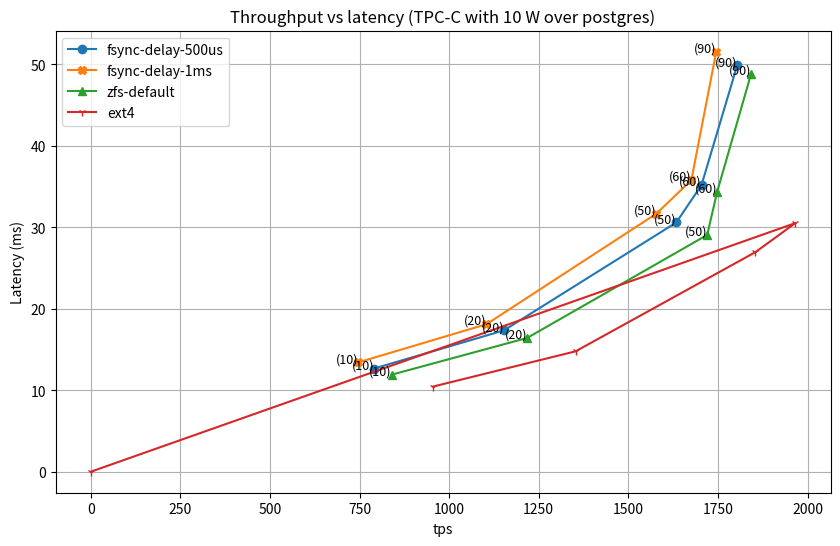

The matplotlib source for this figure:
import matplotlib.pyplot as plt
import numpy as np

# Sample data for latency and throughput
latency_500us = [
    12.66,
    17.35,
    30.6,
    35.2,
    49.89
]

throughput_500us = [
    790.05,
    1152.8,
    1633.95,
    1704.24,
    1803.8

]


# Sample data for latency and throughput
latency_1ms = [
    13.41,
    18.11,
    31.68,
    35.8,
    51.56
]

throughput_1ms = [
    745.52,
    1104.22,
    1578.26,
    1675.88,
    1745.27
]


latency_default = [
    11.91,
    16.42,
    29.07,
    34.33,
    48.84
]

throughput_default = [
    839.49,
    1217.62,
    1720.1,
    1747.62,
    1842.54
]

latency_ext4 = [
    10.46, 
    14.78,
    26.96,
    30.52,
    0
]

throughput_ext4 = [
    955.69,
    1352.83,
    1854.7,
    1965.87,
    0
]

clients = [
    10,
    20,
    50,
    60,
    90
]

# Sample data for error bars (standard deviation)
#latency_error = [
#
#]

#throughput_error = [
#
#]

# Create a plot
plt.figure(figsize=(10, 6))
#plt.errorbar(latency, throughput, xerr=latency_error, yerr=throughput_error, fmt='o', ecolor='r', capsize=5)
plt.plot(throughput_500us, latency_500us,  marker='o', label="fsync-delay-500us")
plt.plot(throughput_1ms, latency_1ms, marker='X', label="fsync-delay-1ms")
plt.plot( throughput_default, latency_default, marker='^', label="zfs-default")
plt.plot( throughput_ext4, latency_ext4, marker='1', label="ext4")



# Add text on top of the data points
for i in range(len(latency_500us)):
    plt.text(throughput_500us[i], latency_500us[i], f'({clients[i]})', fontsize=9, ha='right')

for i in range(len(latency_1ms)):
    plt.text(throughput_1ms[i],latency_1ms[i],  f'({clients[i]})', fontsize=9, ha='right')

for i in range(len(latency_default)):
    plt.text( throughput_default[i], latency_default[i], f'({clients[i]})', fontsize=9, ha='right')

# Add title and labels
plt.title('Throughput vs latency (TPC-C with 10 W over postgres)')
plt.xlabel('tps')
plt.ylabel('Latency (ms)')

# Show grid
plt.legend(loc="upper left")

plt.grid(True)
plt.savefig('latency_throughput_plot.png')

# Show the plot
plt.show()